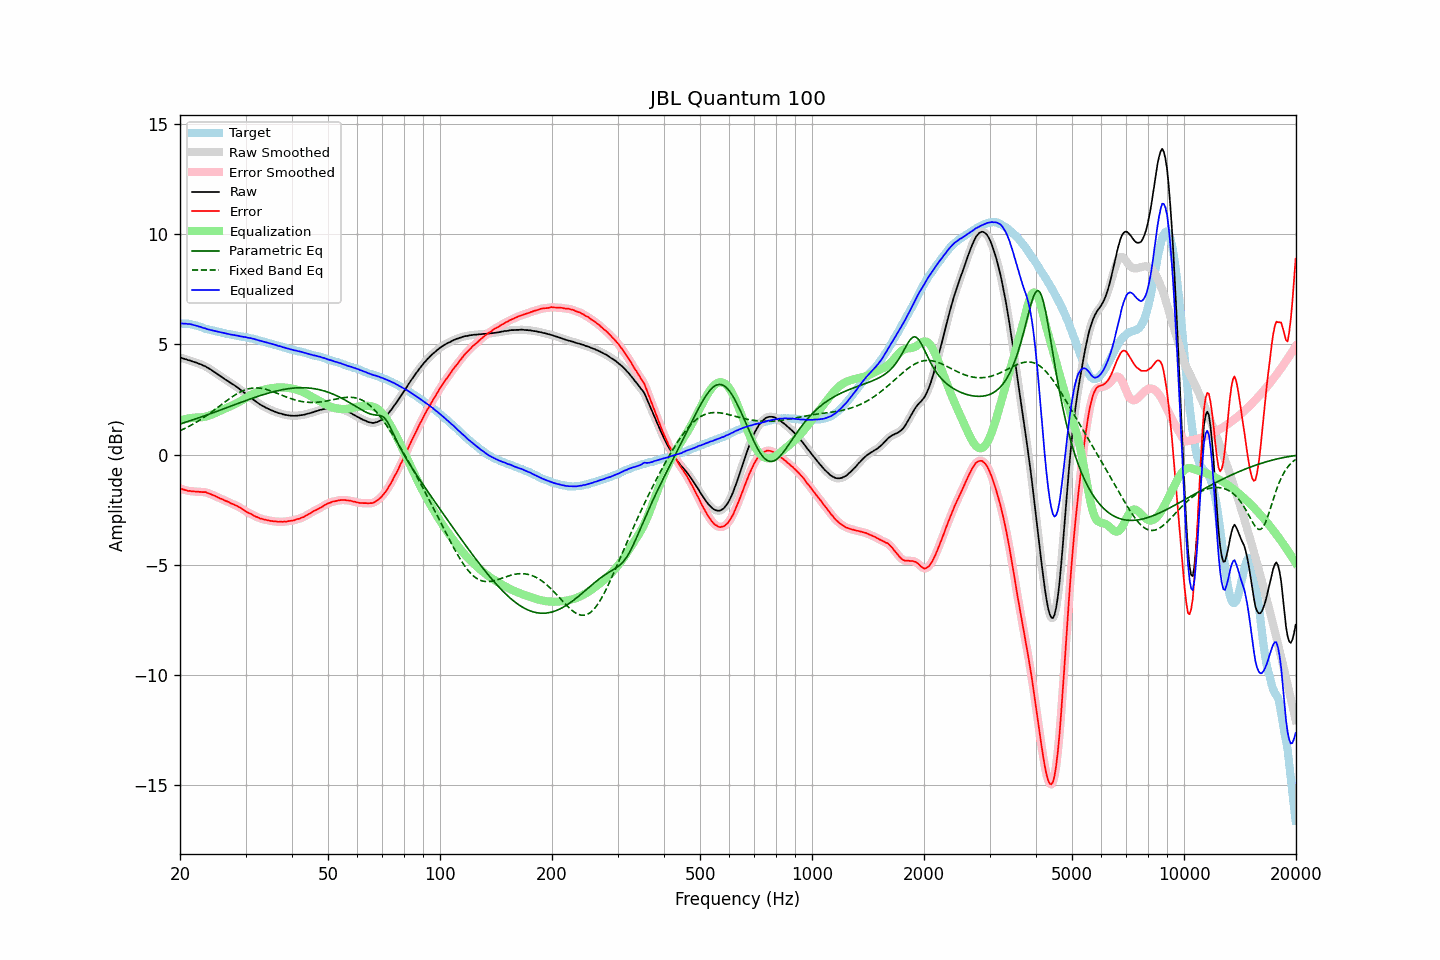

Source data for this figure (header and first rows):
frequency, raw, error, smoothed, error_smoothed, equalization, parametric_eq, fixed_band_eq, equalized_raw, equalized_smoothed, target
20.00, 4.39, -1.54, 4.40, -1.54, 1.54, 1.39, 1.08, 5.93, 5.94, 5.94
20.20, 4.38, -1.55, 4.38, -1.56, 1.56, 1.41, 1.12, 5.95, 5.94, 5.94
20.40, 4.35, -1.58, 4.36, -1.58, 1.58, 1.43, 1.15, 5.94, 5.94, 5.94
20.61, 4.33, -1.60, 4.33, -1.60, 1.60, 1.46, 1.19, 5.94, 5.94, 5.94
20.81, 4.31, -1.62, 4.31, -1.62, 1.62, 1.48, 1.22, 5.93, 5.93, 5.94
21.02, 4.28, -1.65, 4.29, -1.64, 1.64, 1.50, 1.26, 5.92, 5.93, 5.94
21.23, 4.27, -1.64, 4.27, -1.65, 1.65, 1.53, 1.30, 5.92, 5.92, 5.92
21.44, 4.24, -1.66, 4.24, -1.66, 1.66, 1.55, 1.34, 5.90, 5.90, 5.91
21.66, 4.21, -1.67, 4.22, -1.67, 1.67, 1.58, 1.38, 5.88, 5.89, 5.89
21.87, 4.19, -1.67, 4.19, -1.68, 1.67, 1.60, 1.42, 5.87, 5.87, 5.87
22.09, 4.17, -1.68, 4.17, -1.68, 1.68, 1.62, 1.46, 5.85, 5.85, 5.86
22.31, 4.14, -1.68, 4.15, -1.68, 1.68, 1.65, 1.50, 5.83, 5.83, 5.83
22.54, 4.11, -1.69, 4.12, -1.69, 1.69, 1.67, 1.55, 5.80, 5.80, 5.81
22.76, 4.09, -1.69, 4.09, -1.69, 1.69, 1.70, 1.60, 5.78, 5.78, 5.79
22.99, 4.05, -1.70, 4.06, -1.70, 1.70, 1.73, 1.64, 5.75, 5.76, 5.76
23.22, 4.02, -1.70, 4.03, -1.70, 1.71, 1.75, 1.69, 5.73, 5.73, 5.73
23.45, 3.99, -1.70, 3.99, -1.71, 1.72, 1.78, 1.74, 5.72, 5.71, 5.70
23.69, 3.94, -1.74, 3.95, -1.73, 1.74, 1.80, 1.79, 5.69, 5.69, 5.69
23.92, 3.90, -1.76, 3.91, -1.76, 1.76, 1.83, 1.84, 5.67, 5.67, 5.67
24.16, 3.86, -1.79, 3.86, -1.79, 1.79, 1.85, 1.89, 5.65, 5.65, 5.66
24.40, 3.81, -1.82, 3.81, -1.82, 1.82, 1.88, 1.95, 5.63, 5.63, 5.64
24.65, 3.76, -1.85, 3.76, -1.85, 1.85, 1.91, 2.00, 5.62, 5.62, 5.62
24.89, 3.71, -1.88, 3.71, -1.88, 1.88, 1.93, 2.06, 5.60, 5.60, 5.60
25.14, 3.66, -1.92, 3.66, -1.92, 1.92, 1.96, 2.11, 5.58, 5.58, 5.59
25.39, 3.61, -1.95, 3.61, -1.95, 1.95, 1.99, 2.17, 5.57, 5.57, 5.57
25.65, 3.56, -1.99, 3.56, -1.99, 1.98, 2.02, 2.22, 5.55, 5.55, 5.56
25.91, 3.51, -2.01, 3.51, -2.02, 2.02, 2.04, 2.28, 5.53, 5.53, 5.53
26.16, 3.46, -2.05, 3.46, -2.05, 2.05, 2.07, 2.33, 5.51, 5.51, 5.52
26.43, 3.41, -2.09, 3.41, -2.08, 2.08, 2.10, 2.39, 5.50, 5.50, 5.51
26.69, 3.36, -2.11, 3.37, -2.11, 2.12, 2.12, 2.44, 5.48, 5.48, 5.48
26.96, 3.32, -2.14, 3.32, -2.15, 2.15, 2.15, 2.49, 5.47, 5.47, 5.47
27.23, 3.27, -2.18, 3.27, -2.18, 2.18, 2.18, 2.54, 5.45, 5.45, 5.46
27.50, 3.22, -2.22, 3.23, -2.22, 2.21, 2.21, 2.60, 5.44, 5.44, 5.45
27.77, 3.18, -2.24, 3.18, -2.25, 2.25, 2.23, 2.64, 5.43, 5.43, 5.43
28.05, 3.13, -2.28, 3.13, -2.28, 2.28, 2.26, 2.69, 5.41, 5.41, 5.42
28.33, 3.08, -2.31, 3.09, -2.31, 2.32, 2.29, 2.74, 5.40, 5.40, 5.40
28.62, 3.03, -2.35, 3.03, -2.35, 2.36, 2.32, 2.78, 5.39, 5.39, 5.39
28.90, 2.97, -2.39, 2.97, -2.39, 2.40, 2.34, 2.82, 5.37, 5.37, 5.37
29.19, 2.91, -2.43, 2.92, -2.44, 2.44, 2.37, 2.86, 5.35, 5.36, 5.35
29.48, 2.86, -2.48, 2.86, -2.48, 2.48, 2.40, 2.89, 5.35, 5.34, 5.35
29.78, 2.80, -2.53, 2.81, -2.53, 2.53, 2.42, 2.92, 5.33, 5.33, 5.34
30.08, 2.75, -2.57, 2.75, -2.58, 2.57, 2.45, 2.95, 5.32, 5.32, 5.33
30.38, 2.68, -2.62, 2.69, -2.62, 2.61, 2.48, 2.97, 5.30, 5.30, 5.31
30.68, 2.63, -2.66, 2.64, -2.65, 2.66, 2.50, 2.99, 5.29, 5.29, 5.30
30.99, 2.58, -2.68, 2.58, -2.69, 2.70, 2.53, 3.00, 5.28, 5.28, 5.27
31.30, 2.52, -2.73, 2.53, -2.73, 2.73, 2.55, 3.01, 5.26, 5.26, 5.26
31.61, 2.47, -2.77, 2.47, -2.77, 2.77, 2.58, 3.02, 5.24, 5.24, 5.25
31.93, 2.41, -2.81, 2.42, -2.81, 2.80, 2.60, 3.02, 5.22, 5.22, 5.23
32.24, 2.36, -2.83, 2.36, -2.84, 2.84, 2.63, 3.02, 5.20, 5.20, 5.20
32.57, 2.31, -2.86, 2.31, -2.87, 2.86, 2.65, 3.02, 5.18, 5.18, 5.18
32.89, 2.26, -2.90, 2.27, -2.89, 2.89, 2.68, 3.01, 5.16, 5.16, 5.17
33.22, 2.22, -2.91, 2.22, -2.92, 2.92, 2.70, 3.00, 5.14, 5.14, 5.14
33.55, 2.18, -2.94, 2.18, -2.94, 2.94, 2.72, 2.98, 5.12, 5.12, 5.13
33.89, 2.14, -2.95, 2.14, -2.95, 2.96, 2.74, 2.97, 5.10, 5.10, 5.10
34.23, 2.10, -2.97, 2.11, -2.97, 2.97, 2.77, 2.95, 5.08, 5.08, 5.08
34.57, 2.07, -2.98, 2.07, -2.98, 2.99, 2.79, 2.92, 5.06, 5.06, 5.06
34.92, 2.03, -3.00, 2.04, -3.00, 3.00, 2.81, 2.90, 5.03, 5.04, 5.04
35.27, 2.00, -3.01, 2.00, -3.01, 3.01, 2.83, 2.88, 5.02, 5.02, 5.02
35.62, 1.97, -3.02, 1.97, -3.02, 3.02, 2.85, 2.85, 5.00, 5.00, 5.00
35.97, 1.94, -3.03, 1.94, -3.03, 3.03, 2.87, 2.82, 4.97, 4.98, 4.98
... 635 more rows
